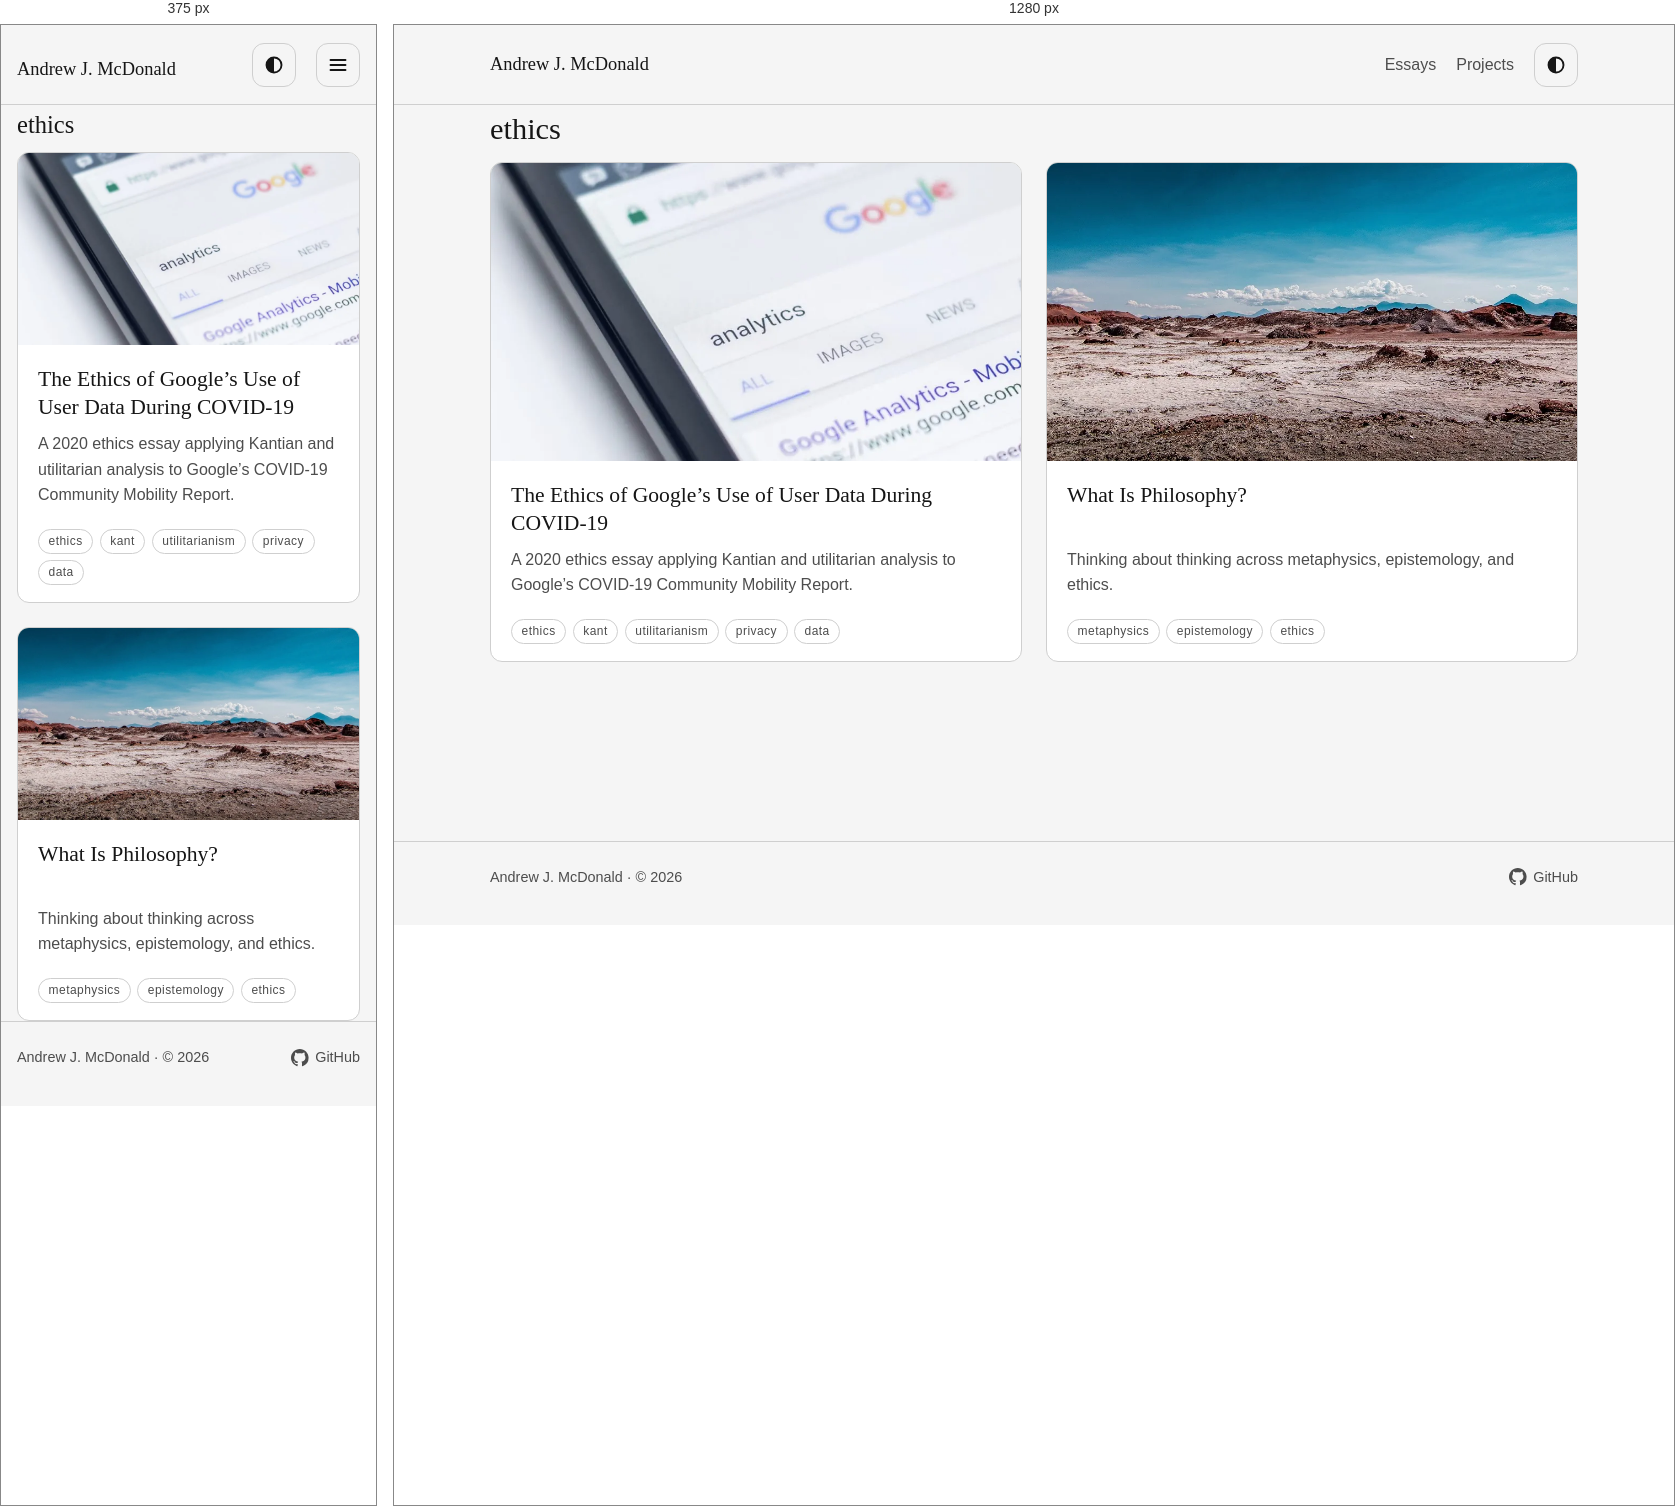
Rendered at 375 px and 1280 px, left to right.

<!-- file: index.html -->
<!doctype html>
<html lang="en">
<head>
<meta charset="utf-8">
<meta name="viewport" content="width=device-width, initial-scale=1">
<link rel="icon" type="image/svg+xml" href="/blog/favicon.svg">
<link rel="alternate" type="application/rss+xml" title="Andrew J. McDonald" href="/blog/rss.xml">
<title>Topic: ethics</title>
<meta name="description" content="Essays on ethics.">
<script>try{var t=localStorage.getItem("theme");if(t==="light"||t==="dark"){document.documentElement.dataset.theme=t}}catch(e){}</script>
<link rel="stylesheet" href="/blog/css/main.css">
<link rel="stylesheet" href="/blog/css/header.css">
<script src="/blog/js/theme.js" defer></script>
</head>
<body>
<a class="skip-link" href="#main">Skip to content</a>
<header class="site-header"><div class="wrap header-inner"><a class="site-name" href="/blog/">Andrew J. McDonald</a><div class="header-actions"><nav class="desktop-nav" aria-label="Primary"><a href="/blog/essays/">Essays</a><a href="/blog/projects/">Projects</a></nav><button class="theme-toggle" type="button" data-theme-toggle aria-label="Dark theme"><svg viewBox="0 0 16 16" aria-hidden="true" focusable="false"><circle cx="8" cy="8" r="6" stroke="currentColor" stroke-width="1.5" fill="none"/><path d="M8 2a6 6 0 0 0 0 12z" fill="currentColor"/></svg></button><button class="menu-toggle" type="button" popovertarget="mobile-nav" aria-label="Open navigation"><svg viewBox="0 0 16 16" aria-hidden="true" focusable="false"><path d="M2 4h12M2 8h12M2 12h12" stroke="currentColor" stroke-width="1.5" stroke-linecap="round" fill="none"/></svg></button><nav id="mobile-nav" popover aria-label="Mobile"><a href="/blog/essays/">Essays</a><a href="/blog/projects/">Projects</a></nav></div></div></header>
<main id="main"><div class="wrap topic-page"><h1>ethics</h1><ol class="card-grid"><li><article class="card">
<div class="card-media"><picture><source type="image/webp" srcset="/blog/img/essays/ethics-google/cover.webp"><img src="/blog/img/essays/ethics-google/cover.jpg" alt="google" width="1600" height="563" loading="lazy" decoding="async"></picture></div><div class="card-body">
<h2 class="card-title"><a href="/blog/essays/ethics-google/">The Ethics of Google’s Use of User Data During COVID-19</a></h2>
<p class="entry-desc">A 2020 ethics essay applying Kantian and utilitarian analysis to Google’s COVID-19 Community Mobility Report.</p>
<p class="entry-meta"><span class="entry-topics"><a href="/blog/topics/ethics/">ethics</a><a href="/blog/topics/kant/">kant</a><a href="/blog/topics/utilitarianism/">utilitarianism</a><a href="/blog/topics/privacy/">privacy</a><a href="/blog/topics/data/">data</a></span></p>
</div></article></li>
<li><article class="card">
<div class="card-media"><picture><source type="image/webp" srcset="/blog/img/essays/whatis-philosophy/cover.webp"><img src="/blog/img/essays/whatis-philosophy/cover.jpg" alt="city" width="1280" height="540" loading="lazy" decoding="async"></picture></div><div class="card-body">
<h2 class="card-title"><a href="/blog/essays/whatis-philosophy/">What Is Philosophy?</a></h2>
<p class="entry-desc">Thinking about thinking across metaphysics, epistemology, and ethics.</p>
<p class="entry-meta"><span class="entry-topics"><a href="/blog/topics/metaphysics/">metaphysics</a><a href="/blog/topics/epistemology/">epistemology</a><a href="/blog/topics/ethics/">ethics</a></span></p>
</div></article></li></ol></div></main>
<footer class="site-footer"><div class="wrap footer-inner"><p>Andrew J. McDonald &middot; &copy; 2026</p><p><a class="footer-link" href="https://github.com/famesjranko" rel="me noopener" target="_blank"><svg class="footer-icon" viewBox="0 0 16 16" aria-hidden="true" focusable="false"><path fill="currentColor" d="M8 0C3.58 0 0 3.58 0 8c0 3.54 2.29 6.53 5.47 7.59.4.07.55-.17.55-.38 0-.19-.01-.82-.01-1.49-2.01.37-2.53-.49-2.69-.94-.09-.23-.48-.94-.82-1.13-.28-.15-.68-.52-.01-.53.63-.01 1.08.58 1.23.82.72 1.21 1.87.87 2.33.66.07-.52.28-.87.51-1.07-1.78-.2-3.64-.89-3.64-3.95 0-.87.31-1.59.82-2.15-.08-.2-.36-1.02.08-2.12 0 0 .67-.21 2.2.82.64-.18 1.32-.27 2-.27.68 0 1.36.09 2 .27 1.53-1.04 2.2-.82 2.2-.82.44 1.1.16 1.92.08 2.12.51.56.82 1.27.82 2.15 0 3.07-1.87 3.75-3.65 3.95.29.25.54.73.54 1.48 0 1.07-.01 1.93-.01 2.2 0 .21.15.46.55.38A8.01 8.01 0 0 0 16 8c0-4.42-3.58-8-8-8z"/></svg>GitHub</a></p></div></footer>
</body>
</html>


/* @media block from main.css */
@media (min-width: 42rem) {
		.card-grid {
			grid-template-columns: repeat(2, 1fr);
		}
	}

/* @media block from header.css */
@media (max-width: 42rem) {
		.desktop-nav {
			display: none;
		}

		.menu-toggle {
			display: inline-flex;
		}
	}